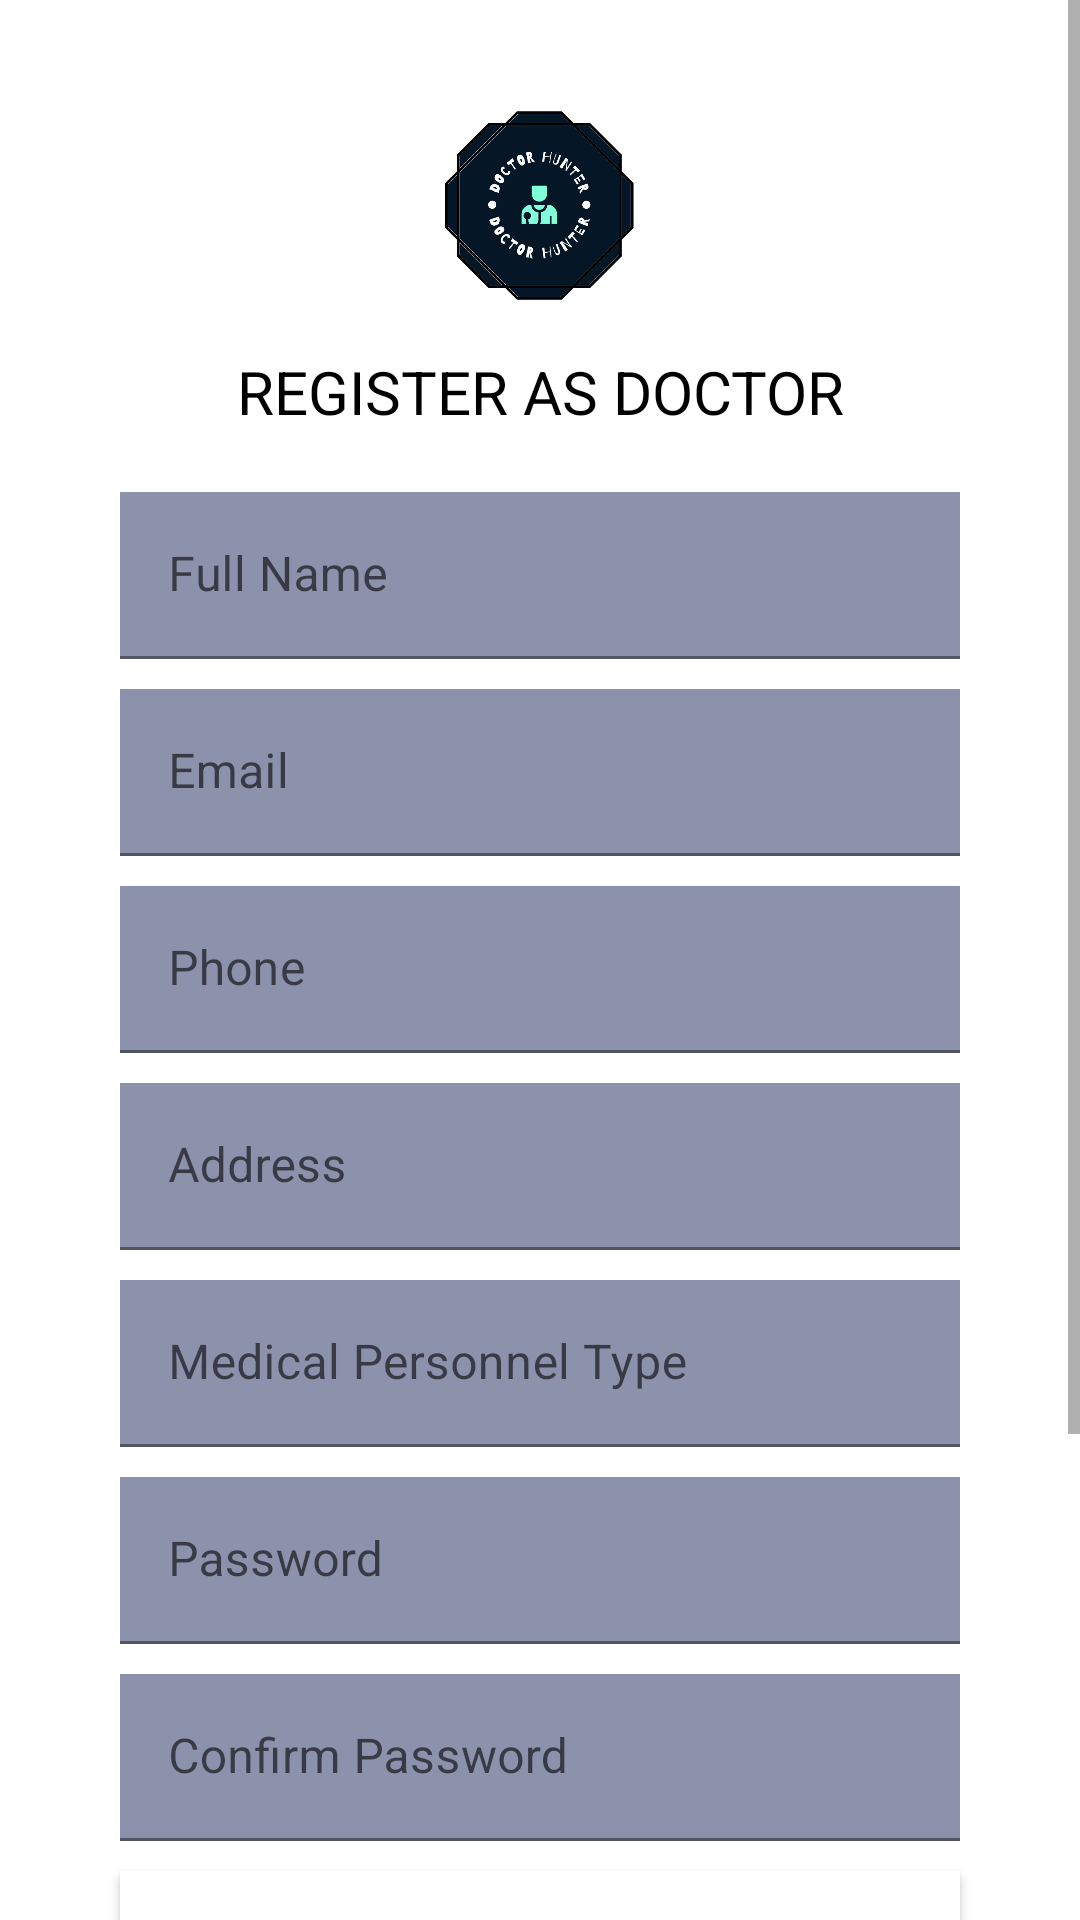

Here is an Android app screen rendered from its layout file. Give the layout XML and the strings, colors and styles it references.
<!-- AndroidManifest.xml: application theme Theme.MedicFinder -->
<!-- res/layout/register2.xml -->
<?xml version="1.0" encoding="utf-8"?>
<RelativeLayout xmlns:android="http://schemas.android.com/apk/res/android"
    android:layout_width="match_parent"
    android:layout_height="match_parent"
    android:background="#fff">

    <ScrollView
        android:layout_width="match_parent"
        android:layout_height="match_parent">

        <LinearLayout
            android:layout_width="match_parent"
            android:layout_height="wrap_content"
            android:orientation="vertical">

            <ImageView
                android:layout_width="121dp"
                android:layout_height="97dp"
                android:layout_gravity="center"
                android:layout_marginTop="20dp"
                android:gravity="center"
                android:src="@drawable/logo2" />

            <TextView
                android:id="@+id/textView3"
                android:layout_width="match_parent"
                android:layout_height="wrap_content"
                android:layout_gravity="center"
                android:gravity="center"
                android:text="REGISTER AS DOCTOR"
                android:textColor="#000"
                android:textSize="20sp" />

            <com.google.android.material.textfield.TextInputLayout
                android:layout_width="match_parent"
                android:layout_height="wrap_content">

                <com.google.android.material.textfield.TextInputEditText
                    android:id="@+id/fullname"
                    android:layout_width="match_parent"
                    android:layout_height="wrap_content"
                    android:layout_marginLeft="40dp"
                    android:layout_marginTop="20dp"
                    android:layout_marginRight="40dp"
                    android:background="#8c92ac"
                    android:hint="Full Name"
                    android:textColor="#000"
                    android:textColorHighlight="#F4EDED"
                    android:textColorHint="#757575"
                    android:textColorLink="#EFEAEA" />

            </com.google.android.material.textfield.TextInputLayout>

            <com.google.android.material.textfield.TextInputLayout
                android:layout_width="match_parent"
                android:layout_height="wrap_content">

                <com.google.android.material.textfield.TextInputEditText
                    android:id="@+id/email"
                    android:layout_width="match_parent"
                    android:layout_height="wrap_content"
                    android:layout_marginLeft="40dp"
                    android:layout_marginTop="10dp"
                    android:layout_marginRight="40dp"
                    android:background="#8c92ac"
                    android:hint="Email"
                    android:inputType="textEmailAddress"
                    android:textColor="#000"
                    android:textColorHighlight="#F4EDED"
                    android:textColorHint="#757575"
                    android:textColorLink="#EFEAEA" />

            </com.google.android.material.textfield.TextInputLayout>

            <com.google.android.material.textfield.TextInputLayout
                android:layout_width="match_parent"
                android:layout_height="wrap_content">

                <com.google.android.material.textfield.TextInputEditText
                    android:id="@+id/phone"
                    android:layout_width="match_parent"
                    android:layout_height="wrap_content"
                    android:layout_marginLeft="40dp"
                    android:layout_marginTop="10dp"
                    android:layout_marginRight="40dp"
                    android:background="#8c92ac"
                    android:hint="Phone"
                    android:inputType="phone"
                    android:textColor="#000"
                    android:textColorHighlight="#F4EDED"
                    android:textColorHint="#757575"
                    android:textColorLink="#EFEAEA" />

            </com.google.android.material.textfield.TextInputLayout>

            <com.google.android.material.textfield.TextInputLayout
                android:layout_width="match_parent"
                android:layout_height="wrap_content">

                <com.google.android.material.textfield.TextInputEditText
                    android:id="@+id/address"
                    android:layout_width="match_parent"
                    android:layout_height="wrap_content"
                    android:layout_marginLeft="40dp"
                    android:layout_marginTop="10dp"
                    android:layout_marginRight="40dp"
                    android:background="#8c92ac"
                    android:hint="Address"
                    android:textColor="#000"
                    android:textColorHighlight="#F4EDED"
                    android:textColorHint="#757575"
                    android:textColorLink="#EFEAEA" />

            </com.google.android.material.textfield.TextInputLayout>

            <com.google.android.material.textfield.TextInputLayout
                android:layout_width="match_parent"
                android:layout_height="wrap_content">

                <com.google.android.material.textfield.TextInputEditText
                    android:id="@+id/medical_personnel_type"
                    android:layout_width="match_parent"
                    android:layout_height="wrap_content"
                    android:layout_marginLeft="40dp"
                    android:layout_marginTop="10dp"
                    android:layout_marginRight="40dp"
                    android:background="#8c92ac"
                    android:hint="Medical Personnel Type"
                    android:textColor="#000"
                    android:textColorHighlight="#F4EDED"
                    android:textColorHint="#757575"
                    android:textColorLink="#EFEAEA" />

            </com.google.android.material.textfield.TextInputLayout>

            <com.google.android.material.textfield.TextInputLayout
                android:layout_width="match_parent"
                android:layout_height="wrap_content">

                <com.google.android.material.textfield.TextInputEditText
                    android:id="@+id/password"
                    android:layout_width="match_parent"
                    android:layout_height="wrap_content"
                    android:layout_marginLeft="40dp"
                    android:layout_marginTop="10dp"
                    android:layout_marginRight="40dp"
                    android:background="#8c92ac"
                    android:hint="Password"
                    android:inputType="textPassword"
                    android:textColor="#000"
                    android:textColorHighlight="#F4EDED"
                    android:textColorHint="#757575"
                    android:textColorLink="#EFEAEA" />

            </com.google.android.material.textfield.TextInputLayout>

            <com.google.android.material.textfield.TextInputLayout
                android:layout_width="match_parent"
                android:layout_height="wrap_content">

                <com.google.android.material.textfield.TextInputEditText
                    android:id="@+id/confirm_password"
                    android:layout_width="match_parent"
                    android:layout_height="wrap_content"
                    android:layout_marginLeft="40dp"
                    android:layout_marginTop="10dp"
                    android:layout_marginRight="40dp"
                    android:background="#8c92ac"
                    android:hint="Confirm Password"
                    android:inputType="textPassword"
                    android:textColor="#000"
                    android:textColorHighlight="#F4EDED"
                    android:textColorHint="#757575"
                    android:textColorLink="#EFEAEA" />

            </com.google.android.material.textfield.TextInputLayout>


            <Button
                android:id="@+id/from_time"
                android:layout_width="match_parent"
                android:layout_height="wrap_content"
                android:layout_marginLeft="40dp"
                android:layout_marginTop="10dp"
                android:layout_marginRight="40dp"
                android:background="#FFF"
                android:onClick="showFromTimePickerDialog"
                android:text="Select start Time"
                android:textColor="#FFF"
                android:textColorHighlight="#FFF"
                android:textColorHint="#F6F1F1"
                android:textColorLink="#EFEAEA" />

            <Button
                android:id="@+id/to_time"
                android:layout_width="match_parent"
                android:layout_height="wrap_content"
                android:layout_marginLeft="40dp"
                android:layout_marginTop="10dp"
                android:layout_marginRight="40dp"
                android:background="#FFF"
                android:onClick="showToTimePickerDialog"
                android:text="Select end time"
                android:textColor="#FFF"
                android:textColorHighlight="#FFF"
                android:textColorHint="#F6F1F1"
                android:textColorLink="#EFEAEA" />

            <Button
                android:id="@+id/registerBtn"
                android:layout_width="match_parent"
                android:layout_height="wrap_content"
                android:layout_marginLeft="40dp"
                android:layout_marginTop="12dp"
                android:layout_marginRight="40dp"
                android:text="REGISTER" />

            <TextView
                android:id="@+id/regAsDoc"
                android:layout_width="match_parent"
                android:layout_height="wrap_content"
                android:layout_gravity="center"
                android:layout_marginTop="2dp"
                android:gravity="center"
                android:text="REGISTER AS PATIENT"
                android:textColor="#000"
                android:textSize="16sp" />

            <TextView
                android:id="@+id/login"
                android:layout_width="match_parent"
                android:layout_height="wrap_content"
                android:layout_gravity="center"
                android:layout_marginTop="15dp"
                android:layout_marginBottom="15dp"
                android:gravity="center"
                android:text="LOGIN HERE"
                android:textColor="#000"
                android:textSize="10sp" />

        </LinearLayout>
    </ScrollView>

</RelativeLayout>
<!-- resources referenced by this layout -->
<resources>
  <!-- drawable logo2: png bitmap (drawable, 35779 bytes) -->
  <style name="Theme.MedicFinder" parent="Theme.MaterialComponents.DayNight.DarkActionBar">
          
          <item name="colorPrimary">@color/purple_500</item>
          <item name="colorPrimaryVariant">@color/purple_700</item>
          <item name="colorOnPrimary">@color/white</item>
          
          <item name="colorSecondary">@color/teal_200</item>
          <item name="colorSecondaryVariant">@color/teal_700</item>
          <item name="colorOnSecondary">@color/black</item>
          
          <item name="android:statusBarColor">?attr/colorPrimaryVariant</item>
          
      </style>
  <!-- not gathered from this repository: default colours our renderer supplied (Android Studio template values) -->
  <color name="purple_500">#FF6200EE</color>
  <color name="purple_700">#FF3700B3</color>
  <color name="teal_200">#FF03DAC5</color>
  <color name="teal_700">#FF018786</color>
  <color name="black">#FF000000</color>
  <color name="white">#FFFFFFFF</color>
</resources>
